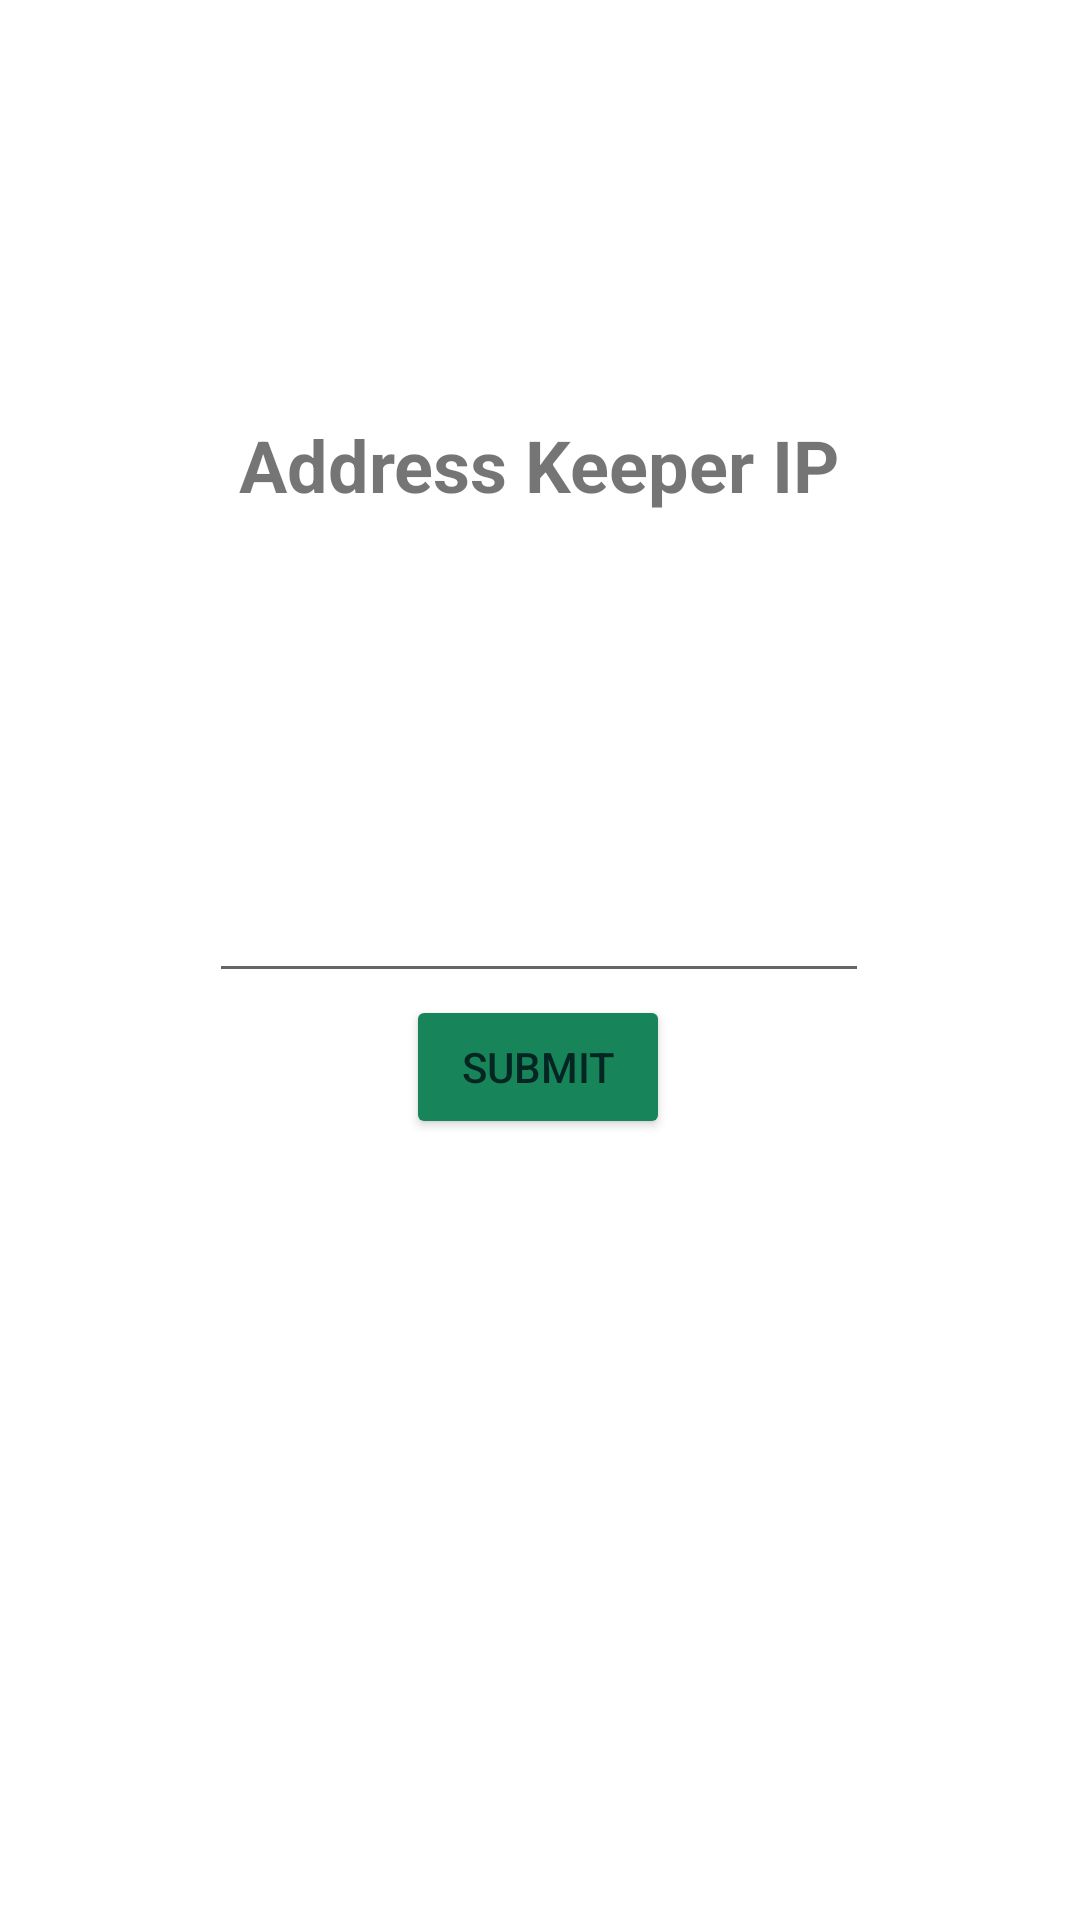

This screen was rendered from an Android layout file. Write that file and the resources it references.
<!-- AndroidManifest.xml: application theme HiddenTitleTheme -->
<!-- res/layout/activity_main.xml -->
<?xml version="1.0" encoding="utf-8"?>
<androidx.constraintlayout.widget.ConstraintLayout xmlns:android="http://schemas.android.com/apk/res/android"
    xmlns:app="http://schemas.android.com/apk/res-auto"
    xmlns:tools="http://schemas.android.com/tools"
    android:layout_width="match_parent"
    android:layout_height="match_parent"
    tools:context=".MainActivity">

    <TextView
        android:id="@+id/addressKeeperTextView"
        android:layout_width="312dp"
        android:layout_height="86dp"
        android:layout_marginTop="112dp"
        android:gravity="center"
        android:text="@string/addressKeeperText"
        android:textSize="24sp"
        android:textStyle="bold"
        app:layout_constraintEnd_toEndOf="parent"
        app:layout_constraintHorizontal_bias="0.494"
        app:layout_constraintStart_toStartOf="parent"
        app:layout_constraintTop_toTopOf="parent" />

    <EditText
        android:id="@+id/AddressKeeperIP"
        android:layout_width="220dp"
        android:layout_height="69dp"
        android:layout_marginTop="64dp"
        android:gravity="center"
        app:layout_constraintEnd_toEndOf="parent"
        app:layout_constraintHorizontal_bias="0.497"
        app:layout_constraintStart_toStartOf="parent"
        app:layout_constraintTop_toBottomOf="@+id/addressKeeperTextView" />

    <Button
        android:id="@+id/AddressKeeperSubmit"
        android:layout_width="wrap_content"
        android:layout_height="wrap_content"
        android:layout_marginBottom="260dp"
        android:backgroundTint="@color/app_color"
        android:text="@string/submitButton"
        android:textColor="@color/text_color_in_app_color"
        android:visibility="visible"
        app:layout_constraintBottom_toBottomOf="parent"
        app:layout_constraintEnd_toEndOf="parent"
        app:layout_constraintHorizontal_bias="0.498"
        app:layout_constraintStart_toStartOf="parent"
        app:layout_constraintTop_toBottomOf="@id/AddressKeeperIP"
        app:layout_constraintVertical_bias="0.641" />

</androidx.constraintlayout.widget.ConstraintLayout>
<!-- resources referenced by this layout -->
<resources>
  <color name="app_color">#178559</color>
  <color name="text_color_in_app_color">#052523</color>
  <string name="addressKeeperText">Address Keeper IP</string>
  <string name="submitButton">Submit</string>
  <style name="HiddenTitleTheme" parent="Theme.UniTok">
          <item name="android:windowFullscreen">true</item>
          <item name="windowNoTitle">true</item>
          <item name="windowActionBar">false</item>
      </style>
  <style name="Theme.UniTok" parent="Theme.MaterialComponents.DayNight.DarkActionBar">
          
          <item name="colorPrimary">@color/purple_500</item>
          <item name="colorPrimaryVariant">@color/purple_700</item>
          <item name="colorOnPrimary">@color/white</item>
          
          <item name="colorSecondary">@color/teal_200</item>
          <item name="colorSecondaryVariant">@color/teal_700</item>
          <item name="colorOnSecondary">@color/black</item>
          
          <item name="android:statusBarColor" tools:targetApi="l">?attr/colorPrimaryVariant</item>
          
      </style>
  <color name="purple_500">#FF6200EE</color>
  <color name="purple_700">#FF3700B3</color>
  <color name="white">#FFFFFFFF</color>
  <color name="teal_200">#FF03DAC5</color>
  <color name="teal_700">#FF018786</color>
  <color name="black">#FF000000</color>
</resources>
